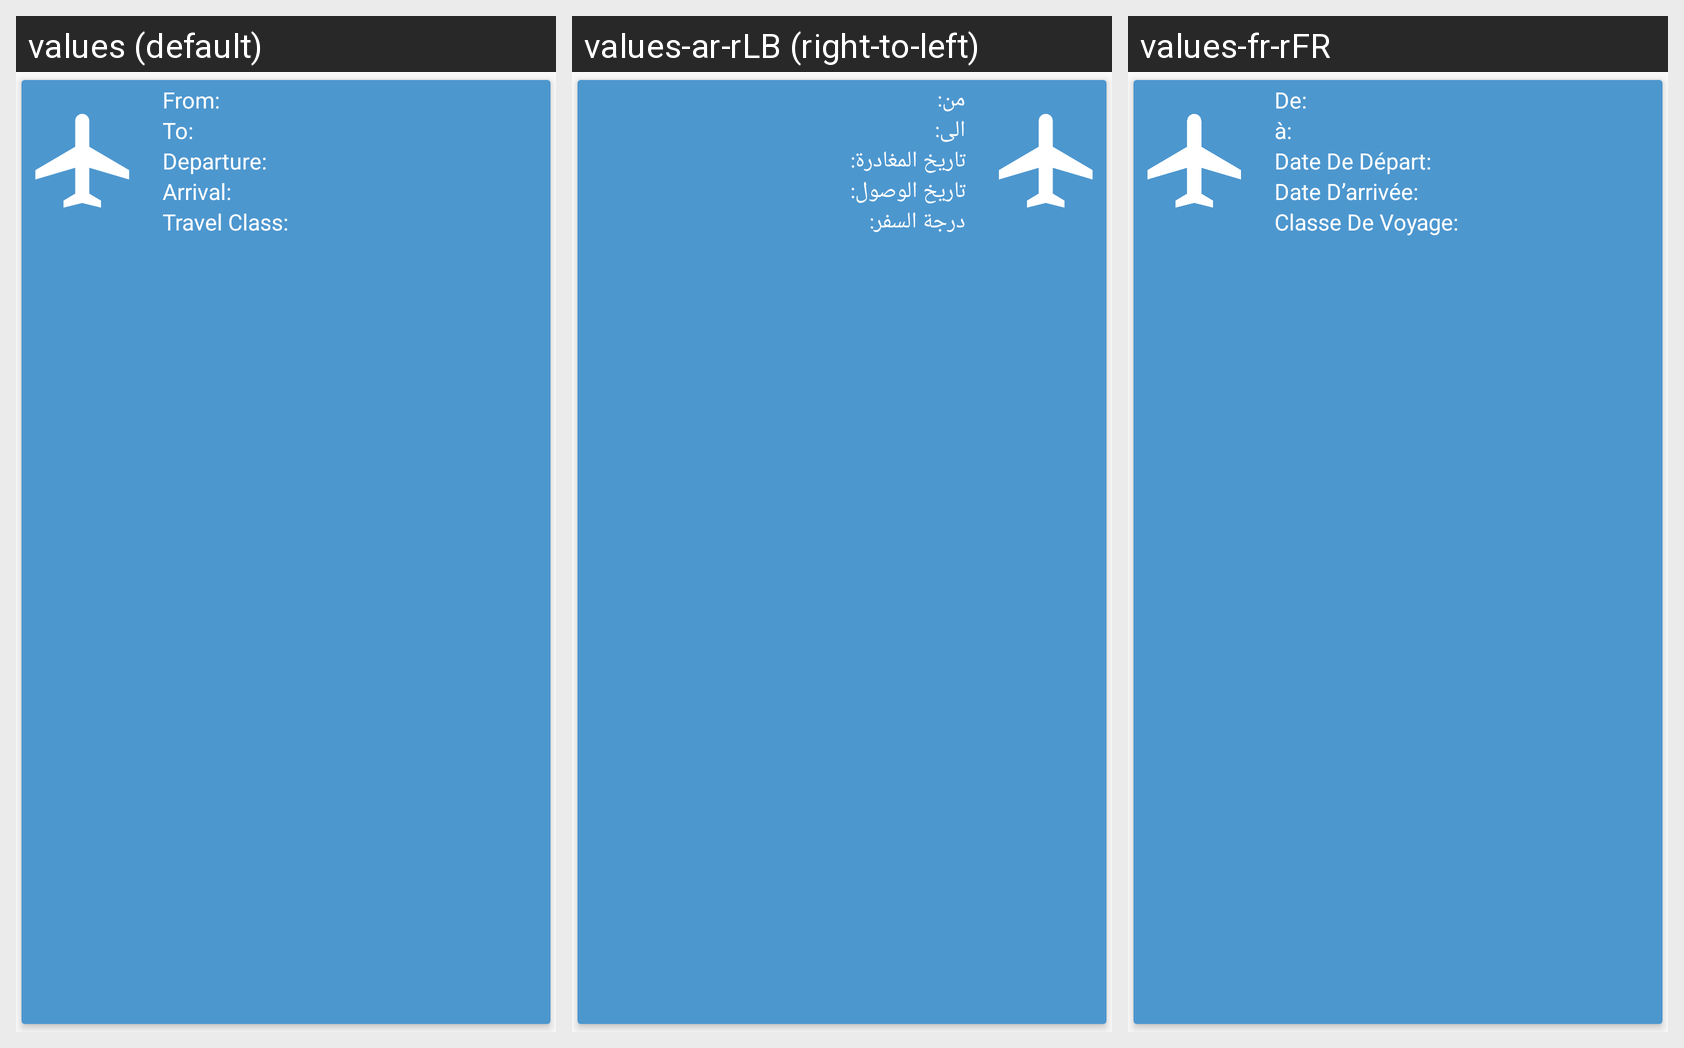

Strings drawn on this Android screen and how each of the app's shown locales translates them:
Android screen res/layout/row.xml rendered under 3 locales, left to right: values (default), values-ar-rLB (right-to-left), values-fr-rFR. Device: Nexus 5 (rendered at 1080×1920; each locale shown at half size, 540×960, under a caption strip naming it); theme Theme.AppCompat.DayNight.DarkActionBar.
Strings drawn on this screen, with the default value and each locale's value (text and hints the layout hard-codes, and strings that could not be matched under every locale, appear in the picture but are not listed):

def_from
  values: From:
  values-ar-rLB: من:
  values-fr-rFR: De:

def_to
  values: To:
  values-ar-rLB: الى:
  values-fr-rFR: à:

def_dep
  values: Departure:
  values-ar-rLB: تاريخ المغادرة:
  values-fr-rFR: Date De Départ:

def_arr
  values: Arrival:
  values-ar-rLB: تاريخ الوصول:
  values-fr-rFR: Date D’arrivée:

def_tclass
  values: Travel Class:
  values-ar-rLB: درجة السفر:
  values-fr-rFR: Classe De Voyage:
